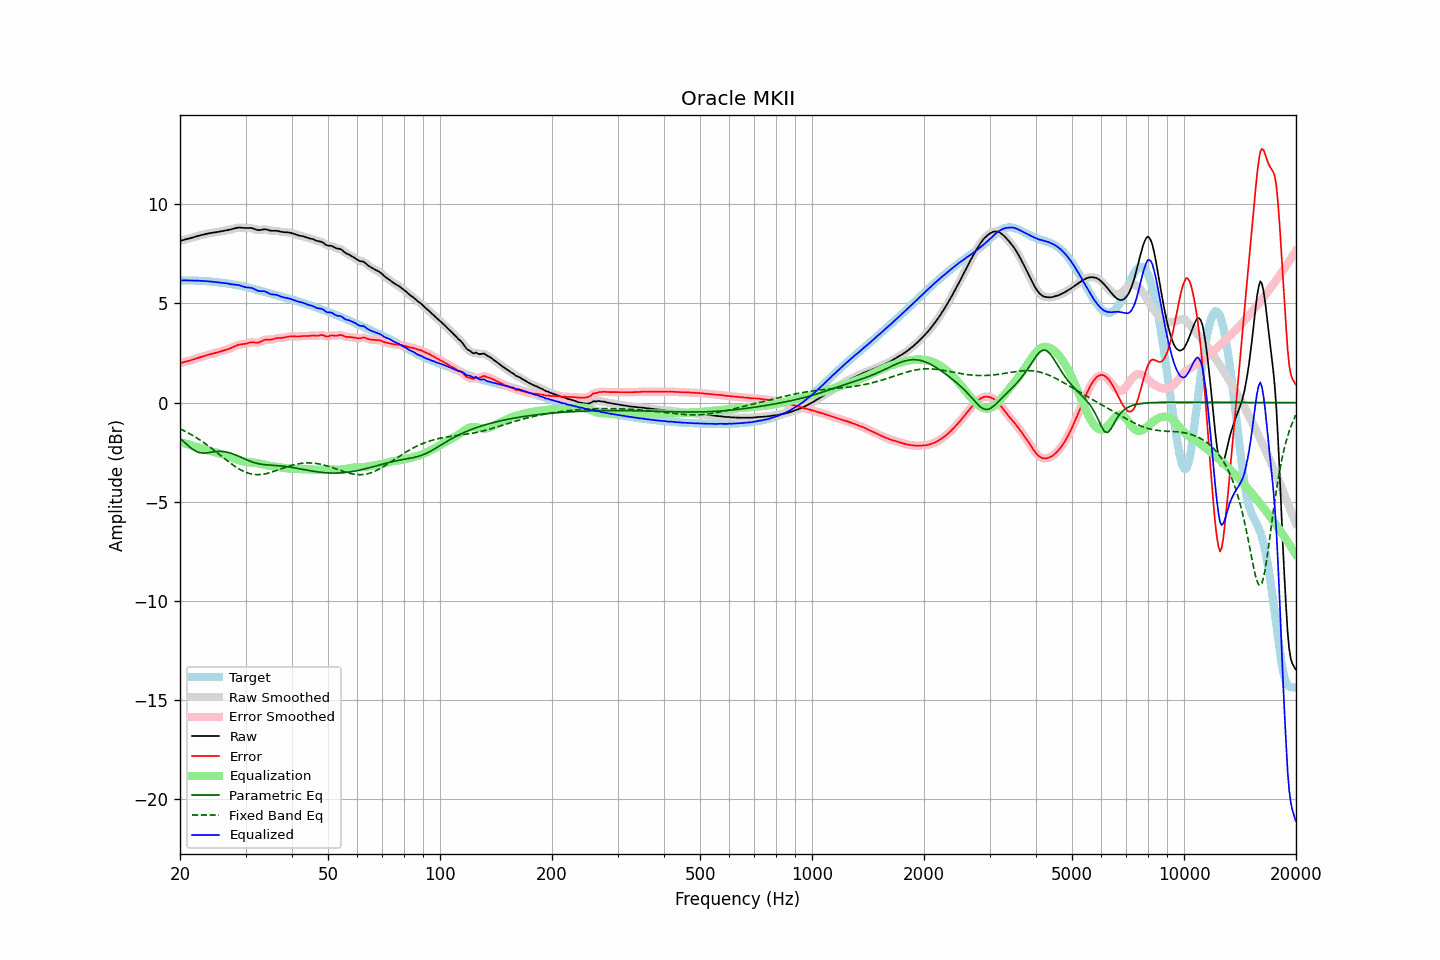

Source data for this figure (header and first rows):
frequency, raw, error, smoothed, error_smoothed, equalization, parametric_eq, fixed_band_eq, equalized_raw, equalized_smoothed, target
20.00, 8.15, 1.99, 8.15, 1.99, -1.99, -1.80, -1.32, 6.16, 6.16, 6.16
20.20, 8.18, 2.01, 8.18, 2.01, -2.01, -1.87, -1.36, 6.16, 6.17, 6.16
20.40, 8.20, 2.04, 8.20, 2.04, -2.03, -1.94, -1.40, 6.17, 6.17, 6.16
20.61, 8.23, 2.06, 8.22, 2.06, -2.06, -2.02, -1.44, 6.17, 6.17, 6.16
20.81, 8.24, 2.08, 8.24, 2.08, -2.08, -2.09, -1.48, 6.17, 6.17, 6.16
21.02, 8.26, 2.10, 8.26, 2.10, -2.10, -2.16, -1.52, 6.16, 6.16, 6.16
21.23, 8.28, 2.12, 8.28, 2.12, -2.12, -2.24, -1.57, 6.16, 6.16, 6.16
21.44, 8.31, 2.14, 8.31, 2.14, -2.15, -2.30, -1.61, 6.16, 6.16, 6.16
21.66, 8.33, 2.17, 8.33, 2.17, -2.17, -2.36, -1.66, 6.16, 6.16, 6.16
21.87, 8.35, 2.20, 8.35, 2.20, -2.20, -2.41, -1.71, 6.16, 6.16, 6.16
22.09, 8.38, 2.23, 8.38, 2.23, -2.22, -2.46, -1.76, 6.15, 6.15, 6.15
22.31, 8.40, 2.25, 8.40, 2.25, -2.25, -2.49, -1.81, 6.15, 6.15, 6.15
22.54, 8.43, 2.28, 8.43, 2.28, -2.28, -2.52, -1.86, 6.15, 6.15, 6.15
22.76, 8.45, 2.30, 8.45, 2.30, -2.30, -2.53, -1.92, 6.14, 6.14, 6.14
22.99, 8.47, 2.33, 8.47, 2.33, -2.33, -2.54, -1.97, 6.14, 6.14, 6.14
23.22, 8.49, 2.35, 8.49, 2.35, -2.35, -2.54, -2.03, 6.13, 6.13, 6.13
23.45, 8.51, 2.38, 8.51, 2.38, -2.38, -2.54, -2.09, 6.13, 6.13, 6.13
23.69, 8.52, 2.40, 8.52, 2.40, -2.40, -2.53, -2.15, 6.12, 6.12, 6.12
23.92, 8.54, 2.42, 8.54, 2.42, -2.42, -2.52, -2.20, 6.12, 6.12, 6.11
24.16, 8.55, 2.45, 8.55, 2.45, -2.44, -2.51, -2.27, 6.11, 6.11, 6.11
24.40, 8.57, 2.47, 8.57, 2.47, -2.46, -2.49, -2.33, 6.10, 6.10, 6.10
24.65, 8.58, 2.49, 8.58, 2.49, -2.49, -2.48, -2.39, 6.09, 6.09, 6.09
24.89, 8.59, 2.50, 8.59, 2.51, -2.51, -2.47, -2.45, 6.08, 6.08, 6.08
25.14, 8.60, 2.53, 8.60, 2.53, -2.53, -2.47, -2.52, 6.07, 6.07, 6.08
25.39, 8.61, 2.55, 8.62, 2.55, -2.55, -2.46, -2.58, 6.06, 6.06, 6.07
25.65, 8.63, 2.57, 8.63, 2.57, -2.57, -2.46, -2.65, 6.06, 6.06, 6.06
25.91, 8.65, 2.60, 8.65, 2.60, -2.60, -2.46, -2.71, 6.05, 6.05, 6.05
26.16, 8.66, 2.63, 8.66, 2.63, -2.62, -2.47, -2.78, 6.04, 6.04, 6.04
26.43, 8.68, 2.65, 8.68, 2.65, -2.65, -2.48, -2.84, 6.03, 6.03, 6.03
26.69, 8.69, 2.68, 8.69, 2.68, -2.68, -2.50, -2.91, 6.01, 6.01, 6.01
26.96, 8.71, 2.70, 8.71, 2.70, -2.71, -2.51, -2.97, 6.00, 6.00, 6.00
27.23, 8.72, 2.73, 8.72, 2.73, -2.74, -2.54, -3.03, 5.98, 5.98, 5.99
27.50, 8.74, 2.76, 8.74, 2.76, -2.77, -2.56, -3.09, 5.97, 5.97, 5.98
27.77, 8.76, 2.80, 8.76, 2.80, -2.80, -2.59, -3.15, 5.96, 5.96, 5.96
28.05, 8.79, 2.84, 8.79, 2.84, -2.84, -2.62, -3.21, 5.95, 5.95, 5.95
28.33, 8.81, 2.88, 8.81, 2.87, -2.87, -2.65, -3.26, 5.95, 5.94, 5.94
28.62, 8.83, 2.91, 8.82, 2.91, -2.89, -2.69, -3.31, 5.93, 5.93, 5.92
28.90, 8.83, 2.93, 8.83, 2.93, -2.92, -2.72, -3.36, 5.92, 5.91, 5.90
29.19, 8.83, 2.94, 8.83, 2.94, -2.94, -2.76, -3.40, 5.89, 5.89, 5.89
29.48, 8.82, 2.95, 8.82, 2.95, -2.96, -2.80, -3.45, 5.86, 5.86, 5.87
29.78, 8.81, 2.96, 8.81, 2.96, -2.97, -2.83, -3.48, 5.84, 5.84, 5.85
30.08, 8.80, 2.97, 8.81, 2.98, -2.99, -2.87, -3.52, 5.82, 5.82, 5.83
30.38, 8.81, 3.00, 8.81, 3.00, -3.00, -2.90, -3.55, 5.81, 5.81, 5.81
30.68, 8.81, 3.02, 8.81, 3.02, -3.01, -2.94, -3.57, 5.80, 5.80, 5.79
30.99, 8.81, 3.04, 8.81, 3.04, -3.02, -2.97, -3.59, 5.79, 5.79, 5.77
31.30, 8.79, 3.04, 8.79, 3.04, -3.02, -3.00, -3.61, 5.77, 5.77, 5.75
31.61, 8.77, 3.04, 8.77, 3.04, -3.03, -3.02, -3.62, 5.74, 5.74, 5.73
31.93, 8.73, 3.03, 8.74, 3.03, -3.04, -3.05, -3.63, 5.70, 5.70, 5.71
32.24, 8.71, 3.03, 8.71, 3.03, -3.05, -3.07, -3.63, 5.66, 5.66, 5.69
32.57, 8.70, 3.03, 8.70, 3.04, -3.07, -3.08, -3.63, 5.63, 5.63, 5.66
32.89, 8.71, 3.06, 8.71, 3.07, -3.08, -3.10, -3.63, 5.62, 5.62, 5.64
33.22, 8.72, 3.10, 8.72, 3.10, -3.10, -3.11, -3.62, 5.62, 5.62, 5.62
33.55, 8.74, 3.15, 8.74, 3.14, -3.12, -3.12, -3.61, 5.62, 5.62, 5.60
33.89, 8.74, 3.17, 8.74, 3.17, -3.14, -3.13, -3.59, 5.60, 5.60, 5.57
34.23, 8.73, 3.18, 8.73, 3.18, -3.16, -3.14, -3.57, 5.57, 5.57, 5.55
34.57, 8.71, 3.18, 8.71, 3.18, -3.18, -3.15, -3.55, 5.53, 5.53, 5.53
34.92, 8.68, 3.17, 8.68, 3.18, -3.19, -3.15, -3.53, 5.49, 5.49, 5.51
35.27, 8.67, 3.18, 8.67, 3.19, -3.20, -3.16, -3.51, 5.46, 5.47, 5.48
35.62, 8.67, 3.20, 8.67, 3.20, -3.21, -3.16, -3.48, 5.45, 5.45, 5.46
35.97, 8.67, 3.23, 8.67, 3.23, -3.22, -3.17, -3.45, 5.45, 5.45, 5.44
... 635 more rows
